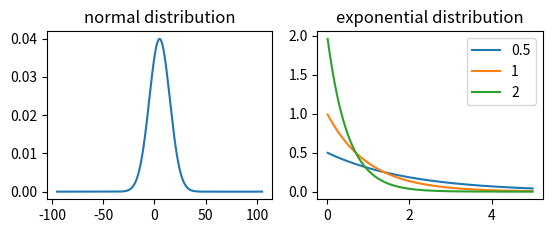

Reproduce this figure in Python.
#-*- coding:utf-8 -*-

import scipy.stats as stats
import matplotlib.pyplot as plt
import numpy as np

# 正規分布 ave: 平均 std: 標準偏差
def normal(ave, std):
    x_min = ave - std * 10
    x_max = ave + std * 10
    x = np.linspace(x_min, x_max, 1000)
    y = stats.norm.pdf(x, ave, std)
    return (x, y)

def exponential(n, lam):
    x = np.linspace(0.01, n, 1000)
    y = lam * np.exp(-1*lam*x)
    return (x, y)

if __name__ == "__main__":

    plt.subplot(2, 2, 1)
    x, y = normal(5, 10)
    plt.plot(x, y)
    plt.title("normal distribution")

    plt.subplot(2, 2, 2)
    for lam in [0.5, 1, 2]:
        x, y = exponential(5, lam)
        plt.plot(x, y, label=lam)
    plt.title("exponential distribution")
    plt.legend()

    plt.show()
